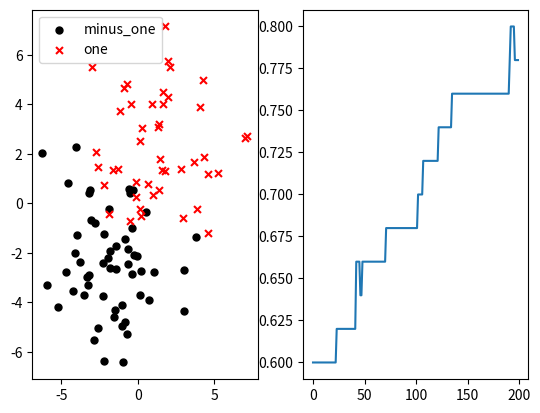

Python code for this plot:
import numpy as np
import random
import matplotlib.pyplot as plt


TRAIN_DATA_NUM = 100
VALID_DATA_NUM = 50
INODE_NUM = 2
HNODE_NUM = 50
ONODE_NUM = 1

# generating training data, linear seperatable
def data_set_generator(mu1, mu2, sigma1, sigma2):
	valid_data = np.zeros((INODE_NUM,VALID_DATA_NUM))
	valid_labels = np.ones((ONODE_NUM,VALID_DATA_NUM))

	for i in range(VALID_DATA_NUM):
		if random.random() < 0.5:
			x = random.normalvariate(mu1,sigma1)
			y = random.normalvariate(mu1,sigma1)
			valid_labels[:,i] = 0
		else:
			x = random.normalvariate(mu2,sigma2)
			y = random.normalvariate(mu2,sigma2)
			valid_labels[:,i] = 1
		valid_data[:,i] = np.array([x,y])

	train_data = np.zeros((INODE_NUM,TRAIN_DATA_NUM))
	train_labels = np.ones((ONODE_NUM,TRAIN_DATA_NUM))
	
	data_minus_one = []
	data_one = []
	for i in range(TRAIN_DATA_NUM):
		if random.random() < 0.5:
			x = random.normalvariate(mu1,sigma1)
			y = random.normalvariate(mu1,sigma1)
			train_labels[:,i] = 0
			data_minus_one.append([x,y])
		else:
			x = random.normalvariate(mu2,sigma2)
			y = random.normalvariate(mu2,sigma2)
			train_labels[:,i] = 1
			data_one.append([x,y])
		train_data[:,i] = np.array([x,y])
	
	data_minus_one = np.array(data_minus_one)
	data_one = np.array(data_one)
	# for i in range(train_labels):
	# 	if train_labels[:,i] == 1:
	# 		data_one[:,i] = train_data[:,i]
	# 	else:
	# 		data_minus_one[:,i] = train
	plt.subplot(1,2,1)
	plt.scatter(data_minus_one.T[0],data_minus_one.T[1],label='minus_one', color='k', s=25, marker="o")
	plt.scatter(data_one.T[0],data_one.T[1],label='one', color='r', s=25, marker="x")
	plt.legend()
	# plt.show()
	return train_data, train_labels, valid_data, valid_labels

def sigmoid(x):
	return 1/(1+np.exp(-x))

def sigmoid_prime(x):
	return sigmoid(x)*(1-sigmoid(x))

def tanh(z):
	return (2.0/(1+np.exp(-z)))-1

def tanh_prime(z):
	return ((1+tanh(z))*(1-tanh(z)))/2

def threshold(x):
	th = np.zeros(x.shape)
	th[x>0.5] = 1
	th[x<=0.5] = 0
	return th

# forwardpass
def forwardpass(x, hx_w, oh_w):
	hnode_in = np.dot(hx_w, x)
	hnode = tanh(hnode_in)
	hnode = np.row_stack((hnode, np.ones((1, x.shape[1]))))

	onode_in = np.dot(oh_w, hnode)
	onode = tanh(onode_in)

	return hnode_in, hnode, onode_in, onode


def eval(x, hx_w, oh_w, labels, epoch):
	x = np.row_stack((x, np.ones((1, x.shape[1]))))
	hnode_in, hnode, onode_in, onode = forwardpass(x, hx_w, oh_w)
	y = threshold(onode)
	error = np.sum(np.power((onode-labels),2))/2
	accuracy = np.sum(y == labels) / x.shape[1]
	# print("epoch:{}, accuracy is:{}, error is:{} ...\n".format(epoch, accuracy, error))
	# if accuracy == 0:
	# 	print("y:{}, train labels are:{}".format(np.sum(Y), np.sum(train_labels)))
	# 	print(output)
	# 	print(train_labels)	
	return accuracy


def train(train_data, train_labels, valid_data, valid_labels, epochs, eta):
	x = np.row_stack((train_data, np.ones((1, train_data.shape[1]))))
	hx_w = np.random.randn(HNODE_NUM, INODE_NUM+1)
	oh_w = np.random.randn(ONODE_NUM, HNODE_NUM+1)
	i = 0
	accuracy = []
	while i < epochs:
		# forward pass
		hnode_in, hnode, onode_in, onode = forwardpass(x, hx_w, oh_w)

		# BP
		delta_o = (onode - train_labels) * tanh_prime(onode_in)
		delta_h = np.dot(oh_w[:,:HNODE_NUM].T, delta_o) * tanh_prime(hnode_in)
		# delta_h = np.delete(delta_h, -1, axis = 1)

		# update weights
		d_hx_w = -eta * np.dot(delta_h, x.T)
		d_oh_w = -eta * np.dot(delta_o, hnode.T)
		hx_w += d_hx_w
		oh_w += d_oh_w

		accuracy.append(eval(valid_data, hx_w, oh_w, valid_labels, i))
		i += 1

	plt.subplot(1,2,2)
	ep = [ep for ep in range(epochs)]
	plt.plot(ep, accuracy)
	plt.show()

def main():
	mu1 = -2
	mu2 = 2
	sigma1 = 2
	sigma2 = 2
	eta = 0.0001
	epochs = 200
	train_data, train_labels, valid_data, valid_labels = data_set_generator(mu1, mu2, sigma1, sigma2)
	train(train_data, train_labels, valid_data, valid_labels, epochs, eta)

if __name__ == "__main__":
	main()